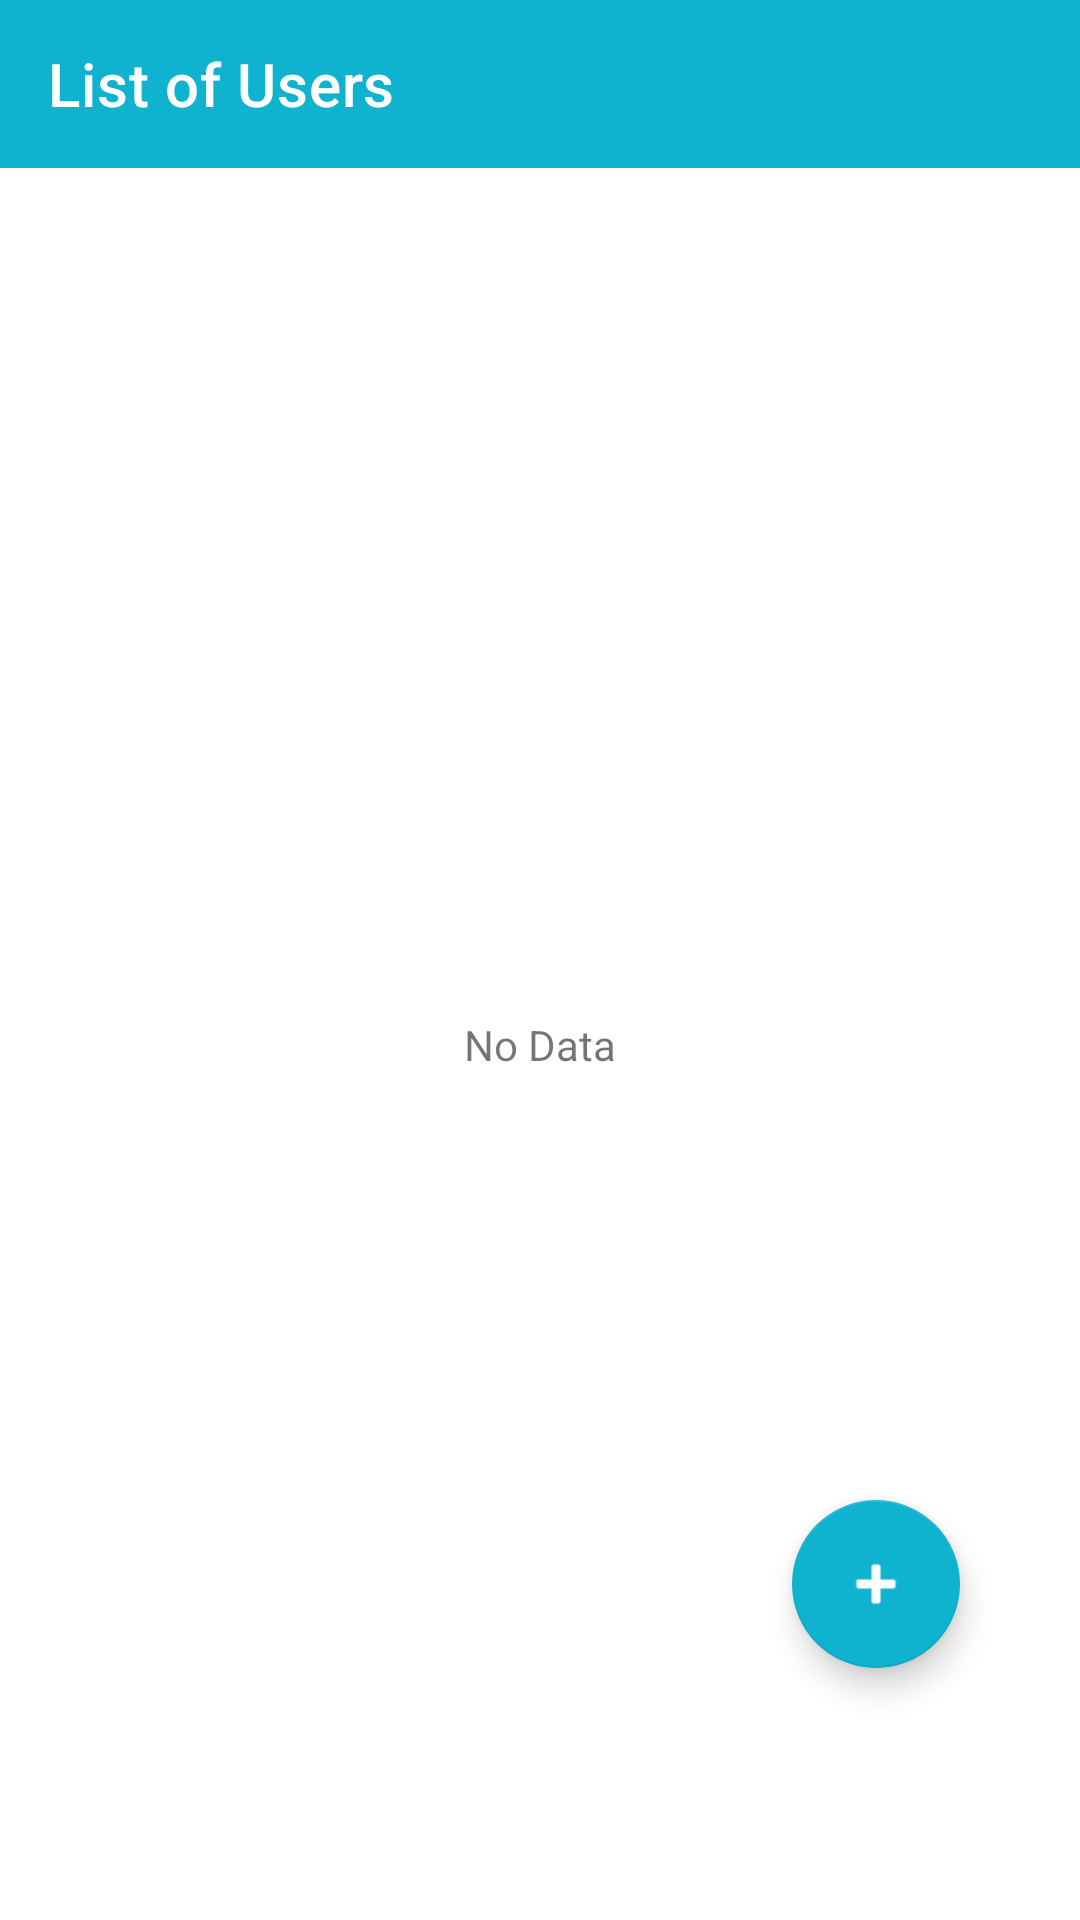

The Android layout XML behind this screen, and the referenced resources:
<!-- AndroidManifest.xml: application theme Theme.MAD_Week1_0706012010005 -->
<!-- res/layout/activity_recyclerview.xml -->
<?xml version="1.0" encoding="utf-8"?>
<androidx.constraintlayout.widget.ConstraintLayout xmlns:android="http://schemas.android.com/apk/res/android"
    xmlns:app="http://schemas.android.com/apk/res-auto"
    xmlns:tools="http://schemas.android.com/tools"
    android:layout_width="match_parent"
    android:layout_height="match_parent"
    android:backgroundTint="@color/blue"
    tools:context=".RecyclerviewActivity">


    <androidx.appcompat.widget.Toolbar
        android:id="@+id/toolbar"
        android:layout_width="match_parent"
        android:layout_height="wrap_content"
        android:background="?attr/colorPrimary"
        android:backgroundTint="@color/blue"
        android:minHeight="?attr/actionBarSize"
        android:theme="?attr/actionBarTheme"
        app:layout_constraintEnd_toEndOf="parent"
        app:layout_constraintStart_toStartOf="parent"
        app:layout_constraintTop_toTopOf="parent"
        app:title="List of Users"
        app:titleTextColor="@color/white" />

    <androidx.recyclerview.widget.RecyclerView
        android:id="@+id/recyclerView_recyclerView"
        android:layout_width="match_parent"
        android:layout_height="0dp"
        app:layout_constraintBottom_toBottomOf="parent"
        app:layout_constraintEnd_toEndOf="parent"
        app:layout_constraintStart_toStartOf="parent"
        app:layout_constraintTop_toBottomOf="@+id/toolbar" />

    <com.google.android.material.floatingactionbutton.FloatingActionButton
        android:id="@+id/recyclerView_FAB"
        android:layout_width="wrap_content"
        android:layout_height="wrap_content"
        android:layout_marginEnd="40dp"
        android:layout_marginBottom="84dp"
        android:clickable="true"
        app:backgroundTint="@color/blue"
        app:layout_constraintBottom_toBottomOf="parent"
        app:layout_constraintEnd_toEndOf="parent"
        app:srcCompat="@android:drawable/ic_input_add"
        app:tint="@color/white" />

    <TextView
        android:id="@+id/noData"
        android:layout_width="wrap_content"
        android:layout_height="wrap_content"
        android:text="No Data"
        android:visibility="visible"
        app:layout_constraintBottom_toBottomOf="@+id/recyclerView_recyclerView"
        app:layout_constraintEnd_toEndOf="parent"
        app:layout_constraintStart_toStartOf="parent"
        app:layout_constraintTop_toBottomOf="@+id/toolbar" />


</androidx.constraintlayout.widget.ConstraintLayout>
<!-- resources referenced by this layout -->
<resources>
  <color name="blue">#0FB2CF</color>
  <color name="white">#FFFFFFFF</color>
  <style name="Theme.MAD_Week1_0706012010005" parent="Theme.MaterialComponents.DayNight.NoActionBar">
          
          <item name="colorPrimary">@color/blue</item>
          <item name="colorPrimaryVariant">@color/blue</item>
          <item name="colorOnPrimary">@color/white</item>
          
          <item name="colorSecondary">@color/teal_200</item>
          <item name="colorSecondaryVariant">@color/teal_700</item>
          <item name="colorOnSecondary">@color/white</item>
          
          <item name="android:statusBarColor" tools:targetApi="l">?attr/colorPrimaryVariant</item>
          
      </style>
  <color name="teal_200">#FF03DAC5</color>
  <color name="teal_700">#FF018786</color>
</resources>
